Run: headless pygame with SDL's dummy video driver; simulated clock (each Clock.tick advances the game by its frame time, no real sleeping); random seed 0; keys injected as events and as key.get_pressed() state; no mouse input.
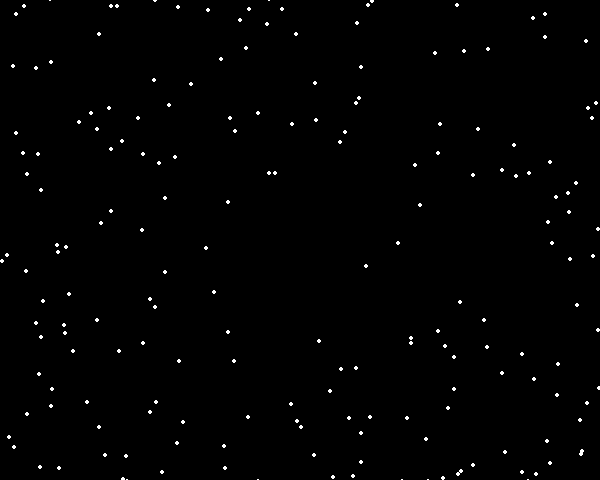
Frame 1 of 4 · flips 1–60 · no input
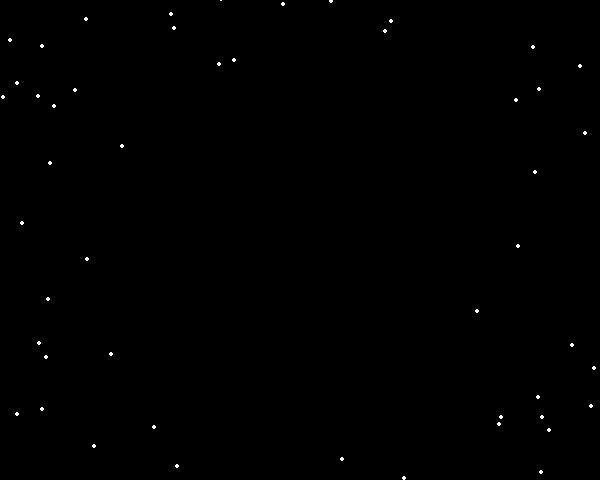
Frame 2 of 4 · flips 61–180 · tapped SPACE, RETURN · held RIGHT (→), D
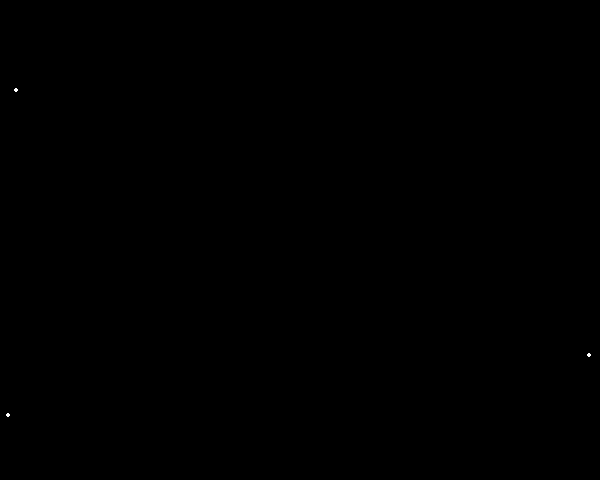
Frame 3 of 4 · flips 181–300 · held DOWN (↓), S
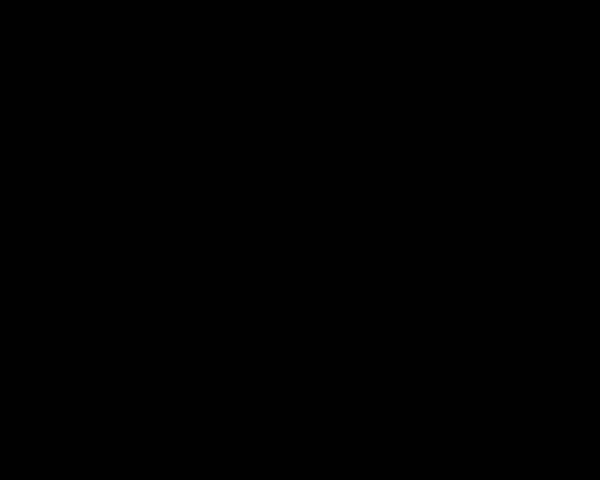
Frame 4 of 4 · flips 301–420 · held LEFT (←), A, UP (↑), W

The pygame program that drew these frames:

#!/usr/bin/env python

import sys
import random
import math

import pygame
from pygame.locals import QUIT

FPS = 15

WHITE = (255,255,255)
BLACK = (0,0,0)

WIDTH = 600
HEIGHT = 480
MID_WIDTH = WIDTH // 2
MID_HEIGHT = HEIGHT // 2

estrellas = []
for i in range(300):
    estrella = (
        random.randrange(0, WIDTH+1),
        random.randrange(0, HEIGHT+1)
        )
    estrellas.append(estrella)

pygame.init()
screen = pygame.display.set_mode((WIDTH, HEIGHT))
pygame.display.set_caption('Campo de estrellas 3')
clock = pygame.time.Clock()

def move_star(star):
    x, y = star
    delta_x = x - MID_WIDTH
    delta_y = y - MID_HEIGHT
    mo = math.sqrt(delta_x**2 + delta_y**2)
    x += delta_x / mo
    y += delta_y / mo
    return (x,y)


while True:
    screen.fill(BLACK)
    for event in pygame.event.get():
        if event.type == QUIT:
            pygame.quit()
            sys.exit()

    # Update starts
    for i, estrella in enumerate(estrellas[:]):
        x, y = move_star(estrella)
        estrellas[i] = (x,y)

    for estrella in estrellas:
        x = int(round(estrella[0]))
        y = int(round(estrella[1]))
        pygame.draw.circle(screen, WHITE, (x, y), 2, 0)
    
    pygame.display.update()
    clock.tick(FPS)
